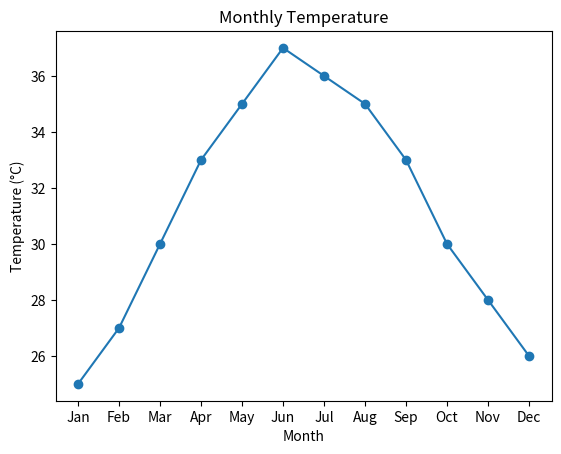
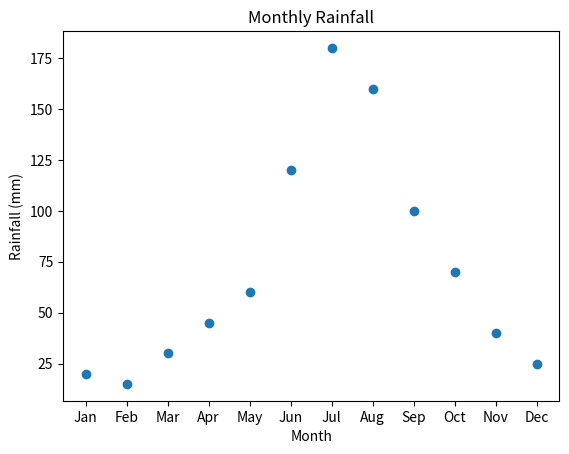

The matplotlib source for these figures, in order:
import matplotlib.pyplot as plt

months = ['Jan', 'Feb', 'Mar', 'Apr', 'May', 'Jun',
          'Jul', 'Aug', 'Sep', 'Oct', 'Nov', 'Dec']

temperature = [25, 27, 30, 33, 35, 37, 36, 35, 33, 30, 28, 26]

plt.plot(months, temperature, marker='o')
plt.title("Monthly Temperature")
plt.xlabel("Month")
plt.ylabel("Temperature (°C)")
plt.show()
import matplotlib.pyplot as plt

months = ['Jan', 'Feb', 'Mar', 'Apr', 'May', 'Jun',
          'Jul', 'Aug', 'Sep', 'Oct', 'Nov', 'Dec']

rainfall = [20, 15, 30, 45, 60, 120, 180, 160, 100, 70, 40, 25]

plt.scatter(months, rainfall)
plt.title("Monthly Rainfall")
plt.xlabel("Month")
plt.ylabel("Rainfall (mm)")
plt.show()
